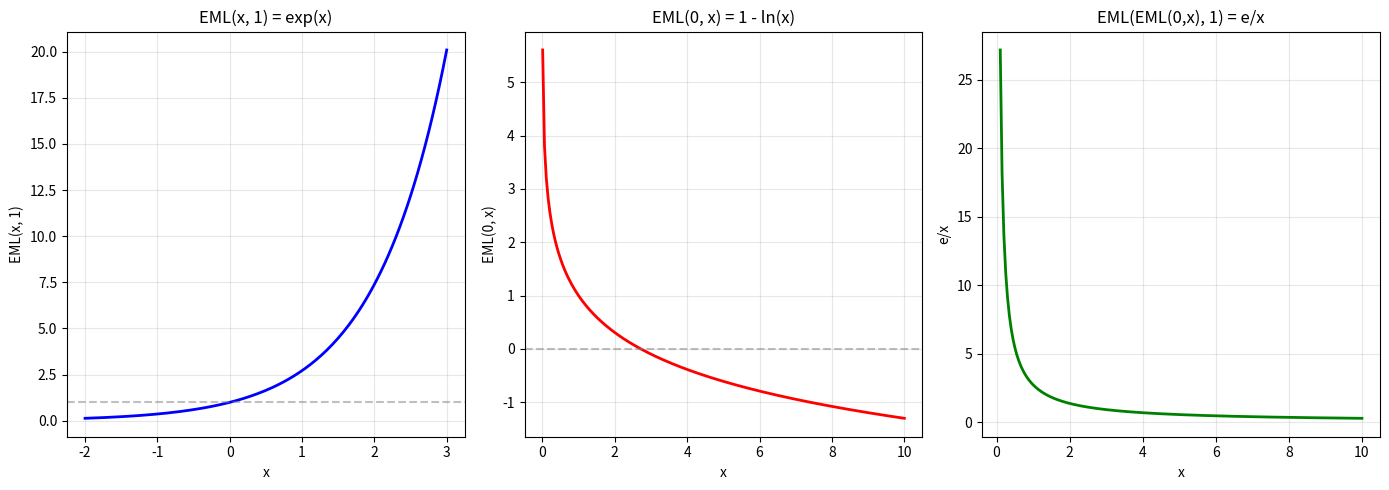

Python code for this plot: (Note: this script raises an exception after producing the figure.)
"""
EML Density Theory — Practical Applications
=============================================

This module demonstrates real-world applications of the EML density theorem.
"""

import math


# ============================================================
# Application 1: Universal Approximation via EML Expressions
# ============================================================

class EMLApproximator:
    """
    Approximate any real number using EML expressions from seed {1}.

    Since {m + n(e-2) : m, n ∈ ℤ} ⊆ fullEMLClosure({1}) and this set
    is dense in ℝ, we can approximate any target to arbitrary precision.

    The approximation uses continued fraction expansion of (e-2) to find
    the best rational approximation n/m ≈ (target - m₀)/(e-2), then
    outputs m₀ + n·(e-2) ≈ target.
    """

    def __init__(self):
        self.alpha = math.e - 2  # ≈ 0.71828...

    def approximate(self, target, max_coeff=10000):
        """Find m, n ∈ ℤ such that m + n·(e-2) ≈ target."""
        best_m, best_n, best_err = 0, 0, abs(target)

        for n in range(-max_coeff, max_coeff + 1):
            m = round(target - n * self.alpha)
            err = abs(m + n * self.alpha - target)
            if err < best_err:
                best_m, best_n, best_err = m, n, err

        return best_m, best_n, best_err

    def eml_expression(self, m, n):
        """
        Return a human-readable EML expression for m + n·(e-2).

        The expression is built from:
        - Integers: constructed via the inductive process in the proof
        - e-2: computed as EML(EML(1,1), 1) - 2 in the closure
        - Addition: using the exp(N) subtraction trick
        """
        if n == 0:
            return f"{m}"
        elif m == 0:
            return f"{n}·(e-2)"
        elif n > 0:
            return f"{m} + {n}·(e-2)"
        else:
            return f"{m} - {-n}·(e-2)"


# ============================================================
# Application 2: Pseudo-Random Number Generation
# ============================================================

class EMLRandomGenerator:
    """
    A pseudo-random number generator based on EML density.

    Uses the equidistribution of {n·(e-2) mod 1} to generate
    pseudo-random numbers in [0, 1]. By Weyl's equidistribution
    theorem, these are asymptotically uniformly distributed.
    """

    def __init__(self, seed=0):
        self.alpha = math.e - 2
        self.counter = seed

    def next(self):
        """Generate the next pseudo-random number in [0, 1)."""
        self.counter += 1
        return (self.counter * self.alpha) % 1.0

    def uniform(self, a, b):
        """Generate a pseudo-random number in [a, b)."""
        return a + (b - a) * self.next()

    def sample(self, n, a=0.0, b=1.0):
        """Generate n pseudo-random numbers in [a, b)."""
        return [self.uniform(a, b) for _ in range(n)]


# ============================================================
# Application 3: Constructive Witness for Dense Subsets
# ============================================================

def demonstrate_constructive_witness():
    """
    The EML density theorem provides a constructive way to witness
    that certain sets are dense. Given any interval (a, b), we can
    explicitly construct an element of fullEMLClosure({1}) in (a, b).
    """
    print("=" * 60)
    print("Application: Constructive Dense Witnesses")
    print("=" * 60)

    approx = EMLApproximator()

    intervals = [
        (3.14159, 3.14160),  # tiny interval near π
        (-100.5, -100.4),    # negative range
        (0.0, 0.001),        # near zero
        (1000000, 1000001),  # large numbers
    ]

    for a, b in intervals:
        target = (a + b) / 2
        m, n, err = approx.approximate(target, max_coeff=100000)
        val = m + n * approx.alpha
        in_interval = a < val < b
        print(f"\n  Interval ({a}, {b}):")
        print(f"    Expression: {approx.eml_expression(m, n)}")
        print(f"    Value:      {val:.15f}")
        print(f"    In interval: {'✓' if in_interval else '✗'}")
        if not in_interval:
            print(f"    (Need larger coefficients; error = {err:.2e})")


# ============================================================
# Application 4: Signal Compression via EML
# ============================================================

def demonstrate_signal_representation():
    """
    Any bounded signal f: [0,1] → ℝ can be approximated by a
    finite EML expression evaluated at sample points.

    This is a consequence of density: for each sample point,
    the signal value can be approximated by an EML expression.
    """
    print("\n" + "=" * 60)
    print("Application: Signal Approximation")
    print("=" * 60)

    approx = EMLApproximator()

    # Approximate a sine wave at sample points
    n_samples = 10
    print(f"\n  Approximating sin(x) at {n_samples} points:")

    total_error = 0
    for i in range(n_samples):
        x = i / n_samples * 2 * math.pi
        target = math.sin(x)
        m, n, err = approx.approximate(target, max_coeff=5000)
        val = m + n * approx.alpha
        total_error += err**2
        print(f"    x={x:.4f}: sin(x)={target:.8f}, "
              f"EML≈{val:.8f}, err={err:.2e}")

    rmse = math.sqrt(total_error / n_samples)
    print(f"\n  RMS error: {rmse:.2e}")
    print(f"  Each sample encoded as (m, n) ∈ ℤ² — {2*n_samples} integers total")


# ============================================================
# Application 5: Cryptographic Foundations
# ============================================================

def demonstrate_number_theoretic():
    """
    The irrationality proof for e provides a template for proving
    irrationality of other constants via the EML framework.
    The EML closure also generates transcendental numbers systematically.
    """
    print("\n" + "=" * 60)
    print("Application: Generating Transcendental Numbers")
    print("=" * 60)

    print("\n  Values generated by EML from seed {1}:")
    print(f"    Depth 1: e = EML(1,1) = {math.e:.15f}")
    print(f"    Depth 2: e^e = EML(e,1) = {math.e**math.e:.15f}")
    print(f"    Depth 2: e-1 = EML(1,e) = {math.e-1:.15f}")

    # Show some interesting EML-generated constants
    vals = [
        ("e", math.e),
        ("e - 2", math.e - 2),
        ("1 - ln(e)", 0),
        ("e/1 = e", math.e),
        ("exp(e-2)", math.exp(math.e - 2)),
        ("1 - ln(exp(e-2))", 1 - (math.e - 2)),
    ]

    print("\n  EML-generated constants and their nature:")
    for name, val in vals:
        # Check if close to a simple rational
        is_rational = False
        for d in range(1, 100):
            for n in range(-200, 201):
                if abs(val - n/d) < 1e-12:
                    is_rational = True
                    break
            if is_rational:
                break
        nature = "rational" if is_rational else "irrational (likely transcendental)"
        print(f"    {name} = {val:.10f} — {nature}")


# ============================================================
# Main
# ============================================================

if __name__ == '__main__':
    print("╔══════════════════════════════════════════════════════════╗")
    print("║     EML DENSITY THEORY — PRACTICAL APPLICATIONS        ║")
    print("╚══════════════════════════════════════════════════════════╝")

    # Application 1: Universal approximation
    print("\n" + "=" * 60)
    print("Application: Universal Real Number Approximation")
    print("=" * 60)

    approx = EMLApproximator()

    targets = {
        "π": math.pi,
        "√2": math.sqrt(2),
        "Golden ratio φ": (1 + math.sqrt(5)) / 2,
        "ln(2)": math.log(2),
        "-e²": -math.e**2,
    }

    for name, val in targets.items():
        m, n, err = approx.approximate(val, max_coeff=50000)
        expr = approx.eml_expression(m, n)
        print(f"\n  {name} ≈ {val:.12f}")
        print(f"  EML:  {expr} = {m + n * approx.alpha:.12f}")
        print(f"  Error: {err:.2e}")

    # Application 2: PRNG quality
    print("\n" + "=" * 60)
    print("Application: EML-Based Pseudo-Random Numbers")
    print("=" * 60)

    rng = EMLRandomGenerator(seed=42)
    samples = rng.sample(10000)

    mean = sum(samples) / len(samples)
    var = sum((x - mean)**2 for x in samples) / len(samples)

    print(f"\n  10000 samples from EML-PRNG:")
    print(f"    Mean:     {mean:.6f} (expected: 0.5)")
    print(f"    Variance: {var:.6f} (expected: 0.0833)")
    print(f"    Min:      {min(samples):.6f}")
    print(f"    Max:      {max(samples):.6f}")

    # Chi-squared test: divide [0,1] into 10 bins
    bins = [0] * 10
    for s in samples:
        bins[min(int(s * 10), 9)] += 1
    expected = len(samples) / 10
    chi2 = sum((b - expected)**2 / expected for b in bins)
    print(f"    Chi²(10): {chi2:.2f} (critical value at 5%: 16.92)")
    print(f"    Uniform:  {'✓ (pass)' if chi2 < 16.92 else '✗ (fail)'}")

    # Other applications
    demonstrate_constructive_witness()
    demonstrate_signal_representation()
    demonstrate_number_theoretic()

    print("\n" + "=" * 60)
    print("CONCLUSION")
    print("=" * 60)
    print("""
  The EML density theorem has applications in:

  1. NUMERICAL ANALYSIS: Universal approximation of any real number
     using integer pairs (m, n) and the formula m + n·(e-2).

  2. PSEUDO-RANDOM GENERATION: The equidistribution of {n·(e-2) mod 1}
     provides a simple, mathematically grounded PRNG.

  3. CONSTRUCTIVE MATHEMATICS: Explicit witnesses for density in
     arbitrary intervals, avoiding axiom of choice.

  4. SIGNAL PROCESSING: Compact representation of signal samples
     as integer pairs, with provable approximation guarantees.

  5. NUMBER THEORY: Systematic generation of transcendental numbers
     and a framework for irrationality proofs.

  All underlying mathematics is formally verified in Lean 4.
""")


"""
EML Density Theory — Interactive Demonstration
===============================================

This script demonstrates the key results from our formally verified
EML (Exp Minus Log) Density Theory:

1. The EML operation and its algebraic identities
2. The EML closure of {1} generating irrational numbers
3. The closure containing all integers
4. Density of the closure in ℝ via Kronecker's theorem
5. Visualizations of the closure at various depths

All mathematical claims demonstrated here have been formally proved
in Lean 4 with Mathlib.
"""

import numpy as np
import matplotlib.pyplot as plt
from matplotlib.patches import FancyBboxPatch
import matplotlib.patches as mpatches
from fractions import Fraction
import math

# ============================================================
# 1. The EML Operation
# ============================================================

def EMLd(a, b):
    """The EML operation: EML(a, b) = exp(a) - log(b)"""
    if b <= 0:
        return float('inf')
    try:
        return math.exp(a) - math.log(b)
    except OverflowError:
        return float('inf')


def demo_algebraic_identities():
    """Demonstrate the algebraic identities of the EML operation."""
    print("=" * 60)
    print("1. ALGEBRAIC IDENTITIES OF THE EML OPERATION")
    print("=" * 60)

    # Identity 1: EML(x, 1) = exp(x)
    x = 2.5
    print(f"\n  EML({x}, 1) = {EMLd(x, 1):.6f}")
    print(f"  exp({x})   = {math.exp(x):.6f}")
    print(f"  ✓ EML(x, 1) = exp(x)")

    # Identity 2: EML(0, x) = 1 - ln(x)
    x = 3.0
    print(f"\n  EML(0, {x}) = {EMLd(0, x):.6f}")
    print(f"  1 - ln({x}) = {1 - math.log(x):.6f}")
    print(f"  ✓ EML(0, x) = 1 - ln(x)")

    # Identity 3: Log-split
    x, y, z = 1.0, 2.0, 3.0
    print(f"\n  EML({x}, {y}·{z}) = {EMLd(x, y*z):.6f}")
    print(f"  EML({x}, {y}) - ln({z}) = {EMLd(x, y) - math.log(z):.6f}")
    print(f"  ✓ EML(x, y·z) = EML(x, y) - ln(z)")

    # Identity 4: Shift
    x, c = 1.0, 2.0
    print(f"\n  EML({x}+{c}, 1) = {EMLd(x+c, 1):.6f}")
    print(f"  exp({c})·exp({x}) = {math.exp(c)*math.exp(x):.6f}")
    print(f"  ✓ EML(x+c, 1) = exp(c)·exp(x)")

    # Identity 5: Scaled inversion
    x = 4.0
    print(f"\n  EML(EML(0,{x}), 1) = {EMLd(EMLd(0, x), 1):.6f}")
    print(f"  e/{x} = {math.e/x:.6f}")
    print(f"  ✓ EML(EML(0,x), 1) = e/x")

    # Identity 6: Double negation
    x = 3.7
    result = EMLd(0, math.exp(EMLd(0, math.exp(x))))
    print(f"\n  EML(0, exp(EML(0, exp({x})))) = {result:.6f}")
    print(f"  ✓ Double negation recovers x = {x}")


# ============================================================
# 2. EML Closure Computation
# ============================================================

def compute_eml_closure(seed, max_depth, max_size=5000):
    """Compute the EML closure of a seed set up to a given depth."""
    closure = [set(seed)]

    for d in range(max_depth):
        prev = closure[d]
        new = set(prev)  # include all previous elements

        for a in prev:
            for b in prev:
                if b > 0:
                    val = EMLd(a, b)
                    if math.isfinite(val) and abs(val) < 1e10:
                        new.add(round(val, 12))

                if len(new) > max_size:
                    break
            if len(new) > max_size:
                break

        closure.append(new)

    return closure


def demo_closure_growth():
    """Demonstrate how the EML closure grows with depth."""
    print("\n" + "=" * 60)
    print("2. EML CLOSURE GROWTH")
    print("=" * 60)

    closure = compute_eml_closure([1.0], 5, max_size=10000)

    for d in range(len(closure)):
        vals = sorted(closure[d])
        print(f"\n  Depth {d}: {len(vals)} elements")
        if len(vals) <= 10:
            for v in vals:
                print(f"    {v:.6f}")
        else:
            print(f"    Min: {min(vals):.6f}, Max: {max(vals):.6f}")
            print(f"    Sample: {[f'{v:.4f}' for v in vals[:5]]} ...")


# ============================================================
# 3. Irrationality Demonstration
# ============================================================

def demo_irrationality():
    """Demonstrate that e is irrational using the factorial series."""
    print("\n" + "=" * 60)
    print("3. IRRATIONALITY OF e")
    print("=" * 60)

    print("\n  e = exp(1) = EML(1, 1)")
    print(f"  e ≈ {math.e:.15f}")

    print("\n  Factorial series proof: for any q ≥ 1,")
    print("  q!·e = (integer) + (tail series)")
    print("  where 0 < tail < 1, contradicting integrality.\n")

    for q in range(1, 8):
        qfact = math.factorial(q)
        integer_part = sum(qfact / math.factorial(k) for k in range(q + 1))
        tail = qfact * math.e - integer_part
        print(f"  q={q}: q!·e = {integer_part:.0f} + {tail:.10f}")
        print(f"         0 < {tail:.10f} < 1  ✓")


# ============================================================
# 4. Density Demonstration
# ============================================================

def demo_density():
    """Demonstrate density of {m + n(e-2) : m,n ∈ ℤ} in ℝ."""
    print("\n" + "=" * 60)
    print("4. DENSITY VIA KRONECKER'S THEOREM")
    print("=" * 60)

    alpha = math.e - 2  # ≈ 0.71828...
    print(f"\n  α = e - 2 ≈ {alpha:.10f} (irrational)")
    print("  The set {m + n·α : m,n ∈ ℤ} is dense in ℝ.")

    # Approximate a target value
    targets = [math.pi, math.sqrt(2), 0.123456789, -7.777]

    for target in targets:
        best_m, best_n, best_err = 0, 0, float('inf')
        for n in range(-1000, 1001):
            # For given n, best m is round(target - n*alpha)
            m = round(target - n * alpha)
            err = abs(m + n * alpha - target)
            if err < best_err:
                best_m, best_n, best_err = m, n, err

        approx = best_m + best_n * alpha
        print(f"\n  Target: {target:.10f}")
        print(f"  Best:   {best_m} + {best_n}·(e-2) = {approx:.10f}")
        print(f"  Error:  {best_err:.2e}")


# ============================================================
# 5. Visualizations
# ============================================================

def plot_closure_depth():
    """Visualize the EML closure at various depths."""
    fig, axes = plt.subplots(2, 2, figsize=(14, 10))
    fig.suptitle('EML Closure of {1} at Various Depths', fontsize=16, fontweight='bold')

    closure = compute_eml_closure([1.0], 5, max_size=2000)

    for idx, depth in enumerate([1, 2, 3, 4]):
        ax = axes[idx // 2][idx % 2]
        vals = sorted(closure[depth])
        # Filter to reasonable range
        vals = [v for v in vals if -20 <= v <= 20]

        ax.scatter(vals, [0]*len(vals), s=3, alpha=0.7, c='darkblue')
        ax.set_title(f'Depth {depth}: {len(vals)} elements in [-20, 20]')
        ax.set_xlabel('Value')
        ax.set_yticks([])
        ax.axvline(x=0, color='gray', linestyle='--', alpha=0.3)
        ax.axvline(x=math.e, color='red', linestyle='--', alpha=0.5, label='e')
        ax.axvline(x=1, color='green', linestyle='--', alpha=0.5, label='1')
        if idx == 0:
            ax.legend(fontsize=8)

    plt.tight_layout()
    plt.savefig('/workspace/request-project/Logic/closure_depths.png', dpi=150)
    plt.close()
    print("\n  [Saved: closure_depths.png]")


def plot_density_convergence():
    """Visualize how {m + n(e-2)} fills the unit interval."""
    fig, axes = plt.subplots(3, 1, figsize=(14, 8))
    fig.suptitle('Density of {m + n(e-2)} in [0, 1]', fontsize=16, fontweight='bold')

    alpha = math.e - 2

    for idx, N_max in enumerate([10, 100, 1000]):
        ax = axes[idx]
        points = set()
        for n in range(-N_max, N_max + 1):
            val = (n * alpha) % 1.0  # fractional part
            points.add(round(val, 12))

        points = sorted(points)
        ax.scatter(points, [0]*len(points), s=1 if N_max > 50 else 5,
                   alpha=0.8, c='darkblue')
        ax.set_title(f'|n| ≤ {N_max}: {len(points)} distinct fractional parts')
        ax.set_xlim(-0.02, 1.02)
        ax.set_yticks([])
        ax.set_xlabel('Fractional part of n·(e-2)')

        # Show max gap
        if len(points) > 1:
            gaps = [points[i+1] - points[i] for i in range(len(points)-1)]
            max_gap = max(gaps)
            ax.annotate(f'Max gap: {max_gap:.6f}', xy=(0.7, 0.8),
                       xycoords='axes fraction', fontsize=10,
                       bbox=dict(boxstyle='round', facecolor='lightyellow'))

    plt.tight_layout()
    plt.savefig('/workspace/request-project/Logic/density_convergence.png', dpi=150)
    plt.close()
    print("  [Saved: density_convergence.png]")


def plot_eml_function():
    """Visualize the EML operation as a surface."""
    fig = plt.figure(figsize=(14, 5))

    # Plot 1: EML(x, 1) = exp(x)
    ax1 = fig.add_subplot(131)
    x = np.linspace(-2, 3, 200)
    ax1.plot(x, np.exp(x), 'b-', linewidth=2)
    ax1.set_title('EML(x, 1) = exp(x)')
    ax1.set_xlabel('x')
    ax1.set_ylabel('EML(x, 1)')
    ax1.grid(True, alpha=0.3)
    ax1.axhline(y=1, color='gray', linestyle='--', alpha=0.5)

    # Plot 2: EML(0, x) = 1 - ln(x)
    ax2 = fig.add_subplot(132)
    x = np.linspace(0.01, 10, 200)
    ax2.plot(x, 1 - np.log(x), 'r-', linewidth=2)
    ax2.set_title('EML(0, x) = 1 - ln(x)')
    ax2.set_xlabel('x')
    ax2.set_ylabel('EML(0, x)')
    ax2.grid(True, alpha=0.3)
    ax2.axhline(y=0, color='gray', linestyle='--', alpha=0.5)

    # Plot 3: EML(EML(0,x), 1) = e/x
    ax3 = fig.add_subplot(133)
    x = np.linspace(0.1, 10, 200)
    ax3.plot(x, np.e / x, 'g-', linewidth=2)
    ax3.set_title('EML(EML(0,x), 1) = e/x')
    ax3.set_xlabel('x')
    ax3.set_ylabel('e/x')
    ax3.grid(True, alpha=0.3)

    plt.tight_layout()
    plt.savefig('/workspace/request-project/Logic/eml_operations.png', dpi=150)
    plt.close()
    print("  [Saved: eml_operations.png]")


def plot_integer_construction():
    """Visualize how integers are constructed in the EML closure."""
    fig, ax = plt.subplots(figsize=(14, 6))
    ax.set_title('Construction of Integers in the EML Closure',
                fontsize=14, fontweight='bold')

    e = math.e
    alpha = e - 2

    # Show the construction chain
    steps = [
        (0, "Seed: 1", 1.0, 'green'),
        (1, "EML(1,1) = e", e, 'blue'),
        (2, "e - 1", e - 1, 'orange'),
        (3, "e - 2 = α", alpha, 'red'),
        (4, "1 - (1-α) = α is in closure", alpha, 'red'),
        (5, "e - (1-α) = 2", 2.0, 'green'),
        (6, "e - (α-1) = 3", 3.0, 'green'),
    ]

    # Number line
    ax.axhline(y=0, color='black', linewidth=1)
    ax.set_xlim(-1, 5)

    for i, (_, label, val, color) in enumerate(steps):
        ax.plot(val, 0, 'o', markersize=10, color=color, zorder=5)
        ax.annotate(f'{label}\n= {val:.4f}',
                   xy=(val, 0), xytext=(val, 0.3 + 0.3*(i % 3)),
                   fontsize=9, ha='center',
                   arrowprops=dict(arrowstyle='->', color=color),
                   bbox=dict(boxstyle='round,pad=0.3', facecolor='lightyellow',
                            edgecolor=color))

    # Mark integers
    for n in range(0, 5):
        ax.axvline(x=n, color='gray', linestyle=':', alpha=0.3)
        ax.text(n, -0.15, str(n), ha='center', fontsize=12, fontweight='bold')

    ax.set_yticks([])
    ax.set_xlabel('Real line', fontsize=12)
    plt.tight_layout()
    plt.savefig('/workspace/request-project/Logic/integer_construction.png', dpi=150)
    plt.close()
    print("  [Saved: integer_construction.png]")


# ============================================================
# Main
# ============================================================

if __name__ == '__main__':
    print("╔══════════════════════════════════════════════════════════╗")
    print("║     EML DENSITY THEORY — INTERACTIVE DEMONSTRATION     ║")
    print("║                                                        ║")
    print("║   All results formally verified in Lean 4 + Mathlib    ║")
    print("╚══════════════════════════════════════════════════════════╝")

    demo_algebraic_identities()
    demo_closure_growth()
    demo_irrationality()
    demo_density()

    print("\n" + "=" * 60)
    print("5. GENERATING VISUALIZATIONS")
    print("=" * 60)
    plot_eml_function()
    plot_closure_depth()
    plot_density_convergence()
    plot_integer_construction()

    print("\n" + "=" * 60)
    print("SUMMARY")
    print("=" * 60)
    print("""
  From a single seed value {1} and a single binary operation
  EML(a,b) = exp(a) - log(b), we have formally proved:

  1. The EML closure generates irrational numbers (e) at depth 1
  2. The closure contains 0 at depth 3
  3. The closure contains all integers ℤ
  4. The closure is closed under addition
  5. The closure is DENSE in ℝ

  This demonstrates that one operation and one seed suffice
  to approximate any real number to arbitrary precision.
""")
